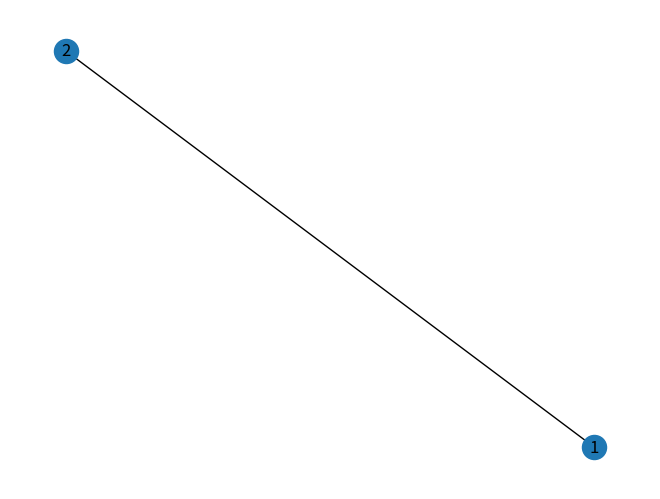
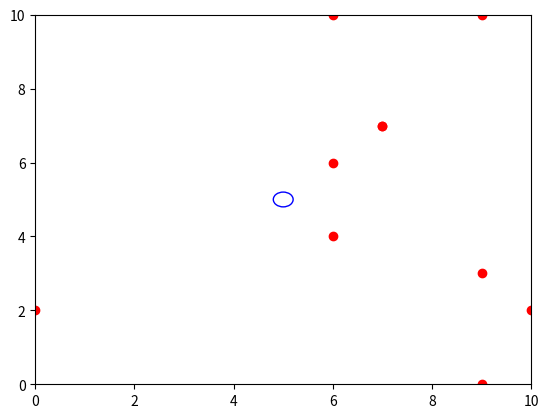

Recreate these plots in Python, in order.
import numpy as np
from matplotlib import pyplot as plt
from matplotlib import animation
import math
import networkx as nx
import pandas as pd
import random
from numpy.random import randint
import argparse

#GLOBAL CONSTANTS
ROOM_SIZE_X = 10
ROOM_SIZE_Y = 10
AREA_X = 5 #area coordinate to gravitate towards
AREA_Y = 5
AREA_R = 0.2 #area radius

def main(*args):
    parser = argparse.ArgumentParser(description='Animate an epidemic')

    parser.add_argument('--number', metavar='N', type=int, default=10,
                        help='Use a N x N simulation grid')
    parser.add_argument('--cases', metavar='N', type=int, default=2,
                        help='Number of initial infected people')
    parser.add_argument('--distance', metavar='D', type=float, default=1,
                        help='Probability of following two meter social distancing')
    parser.add_argument('--rooms', metavar='R', type=int, default=2,
                        help='Number of rooms to simulate')
    args = parser.parse_args(args)

    # Define the edge list dependant on number of rooms. Could also look at connectivity such as:
    # #edgelist=[(1,2),(1,4),(2,5),(3,5),(2,3)]
    if args.rooms == 2:
        edgelist = [(1, 2)]
    if args.rooms == 3:
        edgelist = [(1, 2), (1,3), (2,3)]

    # Create network
    G = create_network(edgelist)
    # Set number of nodes
    number_nodes = network_number_nodes(G)
    # Create array to track people
    position_state = create_people_array(ROOM_SIZE_X, ROOM_SIZE_Y, args.number, number_nodes, args.cases, args.distance)

    # Currently this is hardcoded for a set number of rooms but aim is to allow different numbers to be put in.
    room1 = people_array_room(position_state, 1)
    room2 = people_array_room(position_state, 2)
    room3 = people_array_room(position_state, 3)

    print('room1 array:')
    print(room1)
    print('room2 array:')
    print(room2)
    print('room3 array:')
    print(room3)
    return(position_state)


def create_network(edgelist):
    # Create a networkx graph from the edgelist.
    G = nx.Graph(edgelist)
    nx.draw(G, with_labels=True)
    #plt.show()   # this displays the graph - turn on as required.
    return(G)

def network_number_nodes(G):
    number_nodes = G.number_of_nodes()
    print('number of nodes is:')
    print(number_nodes)
    return(number_nodes)

def create_people_array(ROOM_SIZE_X, ROOM_SIZE_Y, N, number_nodes, number_infected, following_two_meter):
    x_position = randint(0,ROOM_SIZE_X+1,N) # randomly assign x values for each person
    y_position = randint(0,ROOM_SIZE_Y+1,N) # randomly assign y values for each person
    start_nodes = randint(1, number_nodes+1, N)
    start_status = np.concatenate((([1]*number_infected), ([0]*(N-number_infected))))
    follow = round(N*following_two_meter)
    no_follow = round(N*(1-following_two_meter))
    two_meter = np.concatenate((([1]*follow), ([0]*no_follow)))
    #start_status = start_status.transpose()
    data_in = np.stack((x_position, y_position, start_nodes, start_status, two_meter), axis=1)
    position_state = pd.DataFrame(data=data_in, columns=['x', 'y', 'node', 'status', 'two_meter'])
    return(position_state)

def people_array_room(position_state,i):
    room = position_state[position_state["node"] == i]
    return(room)


#----------------------------------------------------------------------------#
#                  Simulation classes                                        #
#----------------------------------------------------------------------------#

#--------------------------NATHAN CLASSES-----------#

#define place people gravitate towards (circle)
class area(object):
    def __init__(self, cx, cy, r):
        self.cx = cx
        self.cy = cy
        self.r = r

    def draw(self):
        return plt.Circle((self.cx, self.cy), self.r, color='b', fill=False) #creates circle coords cx cy and radius r (built in function)

#create moving person class with original x, y and node inputs
class person(object):
    def __init__(self, x, y, node, status, two_meter):
        self.x = x
        self.y = y
        self.node = node
        self.status = status
        self.two_meter = two_meter
        self.step_x = self.make_new_step_size() #calls function to create a new step size for person
        self.step_y = self.make_new_step_size()

    def make_new_step_size(self, max_step=1):
        return (np.random.random_sample() - 0.5)*max_step / 5 #creates random number for step size 0 to 0.1

    def move(self):

        def distance(x1, y1, x2, y2):
            return math.sqrt((x2 - x1) ** 2 + (y2 - y1) ** 2) #uses coords and calulates distance between two points

        def inside(x1, y1, cx, cy, r):
            if distance(x1, y1, cx, cy) <= r:  # defines if dot is inside a specific area (coord cx, cy and radius = r)
                return True
            else:
                return False

        def stop(self):
            self.step_x = 0
            self.step_y = 0
            return

        def direction(self):

            if self.step_x > 0:
                x_direction = 'right'
            if self.step_x < 0:
                x_direction = 'left'
            if self.step_y > 0:
                y_direction = 'up'
            if self.step_y < 0:
                y_direction = 'down'
            if self.step_x == 0:
                x_direction = 'stationary'
            if self.step_y == 0:
                y_direction = 'stationary'

            return (x_direction, y_direction)

        def position_compared_to_object(self, cx, cy):
            if self.x - cx > 0:
                x_position = 1 #'right of circle'
            elif self.x - cx < 0:
                x_position = -1 #'left of circle'
            else:
                x_position = 0 #'on circle'

            if self.y - cy > 0:
                y_position = 1 #'above circle'
            elif self.y - cy < 0:
                y_position = -1 #'below circle'
            else:
                y_position = 0 #'on circle'

            return (x_position, y_position)


        def move_towards(self, cx, cy):
            if position_compared_to_object(self, cx, cy)[0] == 1 and direction(self)[0] == 'right':
                self.step_x = -1 * self.step_x
            if position_compared_to_object(self, cx, cy)[1] == 1 and direction(self)[1] == 'up':
                self.step_y = -1 * self.step_y
            if position_compared_to_object(self, cx, cy)[0] == -1 and direction(self)[0] == 'left':
                self.step_x = -1 * self.step_x
            if position_compared_to_object(self, cx, cy)[1] == -1 and direction(self)[1] == 'down':
                self.step_y = -1 * self.step_y
            return

        def move_away(self, cx, cy):
            if position_compared_to_object(self, cx, cy)[0] == -1 and direction(self)[0] == 'right':
                self.step_x = -1 * self.step_x
            if position_compared_to_object(self, cx, cy)[1] == -1 and direction(self)[1] == 'up':
                self.step_y = -1 * self.step_y
            if position_compared_to_object(self, cx, cy)[0] == 1 and direction(self)[0] == 'left':
                self.step_x = -1 * self.step_x
            if position_compared_to_object(self, cx, cy)[1] == 1 and direction(self)[1] == 'down':
                self.step_y = -1 * self.step_y
            return

        def calc_dist_to_other_people(d): #d is the person, n is all the other people
            dist_from_other_people = 999
            for n in people:
                if n.node == d.node:
                    if n != d: #make sure not doing same person in calc
                        dist_from_person_n = distance(n.x, n.y, d.x, d.y)
                        if dist_from_person_n < dist_from_other_people:
                            dist_from_other_people = dist_from_person_n
                            closest_person = n
            return (dist_from_other_people,closest_person)

        #actual movement now stated using functions given above
        if np.random.random_sample() < 0.50:  # % chance the speed of person stays the same (constant step added to coord)
            self.x = self.x + self.step_x  # this is how the dot moves at constant rate (constant added to dot position)
            self.y = self.y + self.step_y
            # certain % chance person changes step size
        else:
            self.velx = self.make_new_step_size() # % chance a new velocity is generated
            self.vely = self.make_new_step_size()
            self.x = self.x + self.step_x   # the coord is updated with that new constant (different amount than before so dot looks like it sped up/slowed down)
            self.y = self.y + self.step_y
        if self.x >= ROOM_SIZE_X:  # so cannot go outside boundary of 10x10 grid
            self.x = ROOM_SIZE_X
            self.step_x = -1 * self.step_x
        if self.x <= 0:  # so cannot go outside boundary of 10x10 grid
            self.x = 0
            self.step_x = -1 * self.step_x
        if self.y >= ROOM_SIZE_Y:  # so cannot go outside boundary of 10x10 grid
            self.y = ROOM_SIZE_Y
            self.step_y = -1 * self.step_y
        if self.y <= 0:  # so cannot go outside boundary of 10x10 grid
            self.y = 0
            self.step_y = -1 * self.step_y

        if inside(self.x, self.y, AREA_X, AREA_Y, AREA_R): #stop if reach table #NEED A WAY OF ACCESSING AREA CLASS if want multiple areas????
            stop(self)

        if np.random.random_sample() < 0.000000001:  # % chance to gravitate towards point 1,1
            move_towards(self, AREA_X, AREA_Y) #NEED A WAY OF ACCESSING AREA CLASS????

        if self.two_meter == 1: #follow 2 meter rule
            min_dist_to_someone = calc_dist_to_other_people(self)[0]
            closest_person = calc_dist_to_other_people(self)[1]
            if min_dist_to_someone < 2: #if closer than 2meters to someone
                move_away(self, closest_person.x, closest_person.y)

        #if np.random.random_sample() < 0.00001: #%chance to follow 2 meter rule
         #   min_dist_to_someone = calc_dist_to_other_people(self)[0]
           # closest_person = calc_dist_to_other_people(self)[1]
          #  if min_dist_to_someone < 2: #if closer than 2meters to someone
           #     move_away(self, closest_person.x, closest_person.y)


#this also works for 2meter rule..
        #if np.random.random_sample() < 1: #%chance to follow 2 meter rule
            #min_dist_to_someone = calc_dist_to_other_people(self)[0]
            #if min_dist_to_someone < 2:  # if closer than 2meters to someone
                #for i in range(1, 10): #creates 10 random step sizes for the person and checks if they go further from the person
                    #self.step_x = self.make_new_step_size()
                    #self.step_y = self.make_new_step_size()
                    #self.x = self.x + self.step_x #adds these steps to the current coords
                    #self.y = self.y + self.step_y
                    #if calc_dist_to_other_people(self)[0] <= min_dist_to_someone:
                        #self.x = self.x - self.step_x
                        #self.y = self.y - self.step_y


#----------------------------------------------------------------------------#
#                  End of simulation classes                                        #
#----------------------------------------------------------------------------#



#REPLACE THIS WITH YAZ CODE
# animation function.  This is called sequentially
def animate(i):
    for person in people: #goes through all people
        person.move() #does all the move function (multiple functions inside) for person
    d.set_data([person.x for person in people], #d is taken from the dots coords to plot
               [person.y for person in people])
    return d,


if __name__ == "__main__":

    # Command line entry point
    import sys
    position_state = main(*sys.argv[1:])

    #position_state = create_people_array(ROOM_SIZE_X, ROOM_SIZE_Y, N, number_nodes, number_infected, following_two_meter)
    #print('original position_state array:')
    #print(position_state)




# Initialise people using the position_state array (array -> person class instances)
    people = [person(x=position_state.iloc[i, 0], y=position_state.iloc[i, 1], node=position_state.iloc[i, 2], status=position_state.iloc[i, 3], two_meter=position_state.iloc[i, 4])  for i in
            range(len(position_state))]  # creates people for each row in the array

# Initialise areas
    area1 = area(AREA_X, AREA_Y, AREA_R)



# First set up the figure, the axis, and the plot element we want to animate
fig = plt.figure() #empty figure
ax = plt.axes(xlim=(0, ROOM_SIZE_X), ylim=(0, ROOM_SIZE_Y)) #axes limit room_size
d, = ax.plot([person.x for person in people], #plot person coords x
             [person.y for person in people], 'ro') #plot person coords y

circle = area1.draw()
ax.add_artist(circle) #add circle to axes plot


# call the animator.
anim = animation.FuncAnimation(fig, animate, frames=200, interval=20) #in built function to keep updating plot to creates animation

plt.show() #shows plot


def update_position_state(position_state):
    position_state.iloc[:, :2] = 0 #array emptied for x y only
    # this code adds values from people objects back into array
    k = 0
    for t in people:
        position_state.iloc[k, 0] = t.x
        position_state.iloc[k, 1] = t.y
        position_state.iloc[k, 2] = t.node
        k +=1 # iterator for picking the correct row


    return(position_state)

update_position_state(position_state)
print('move run finished and this is new position_state array:')
print(position_state) # array refilled with people
